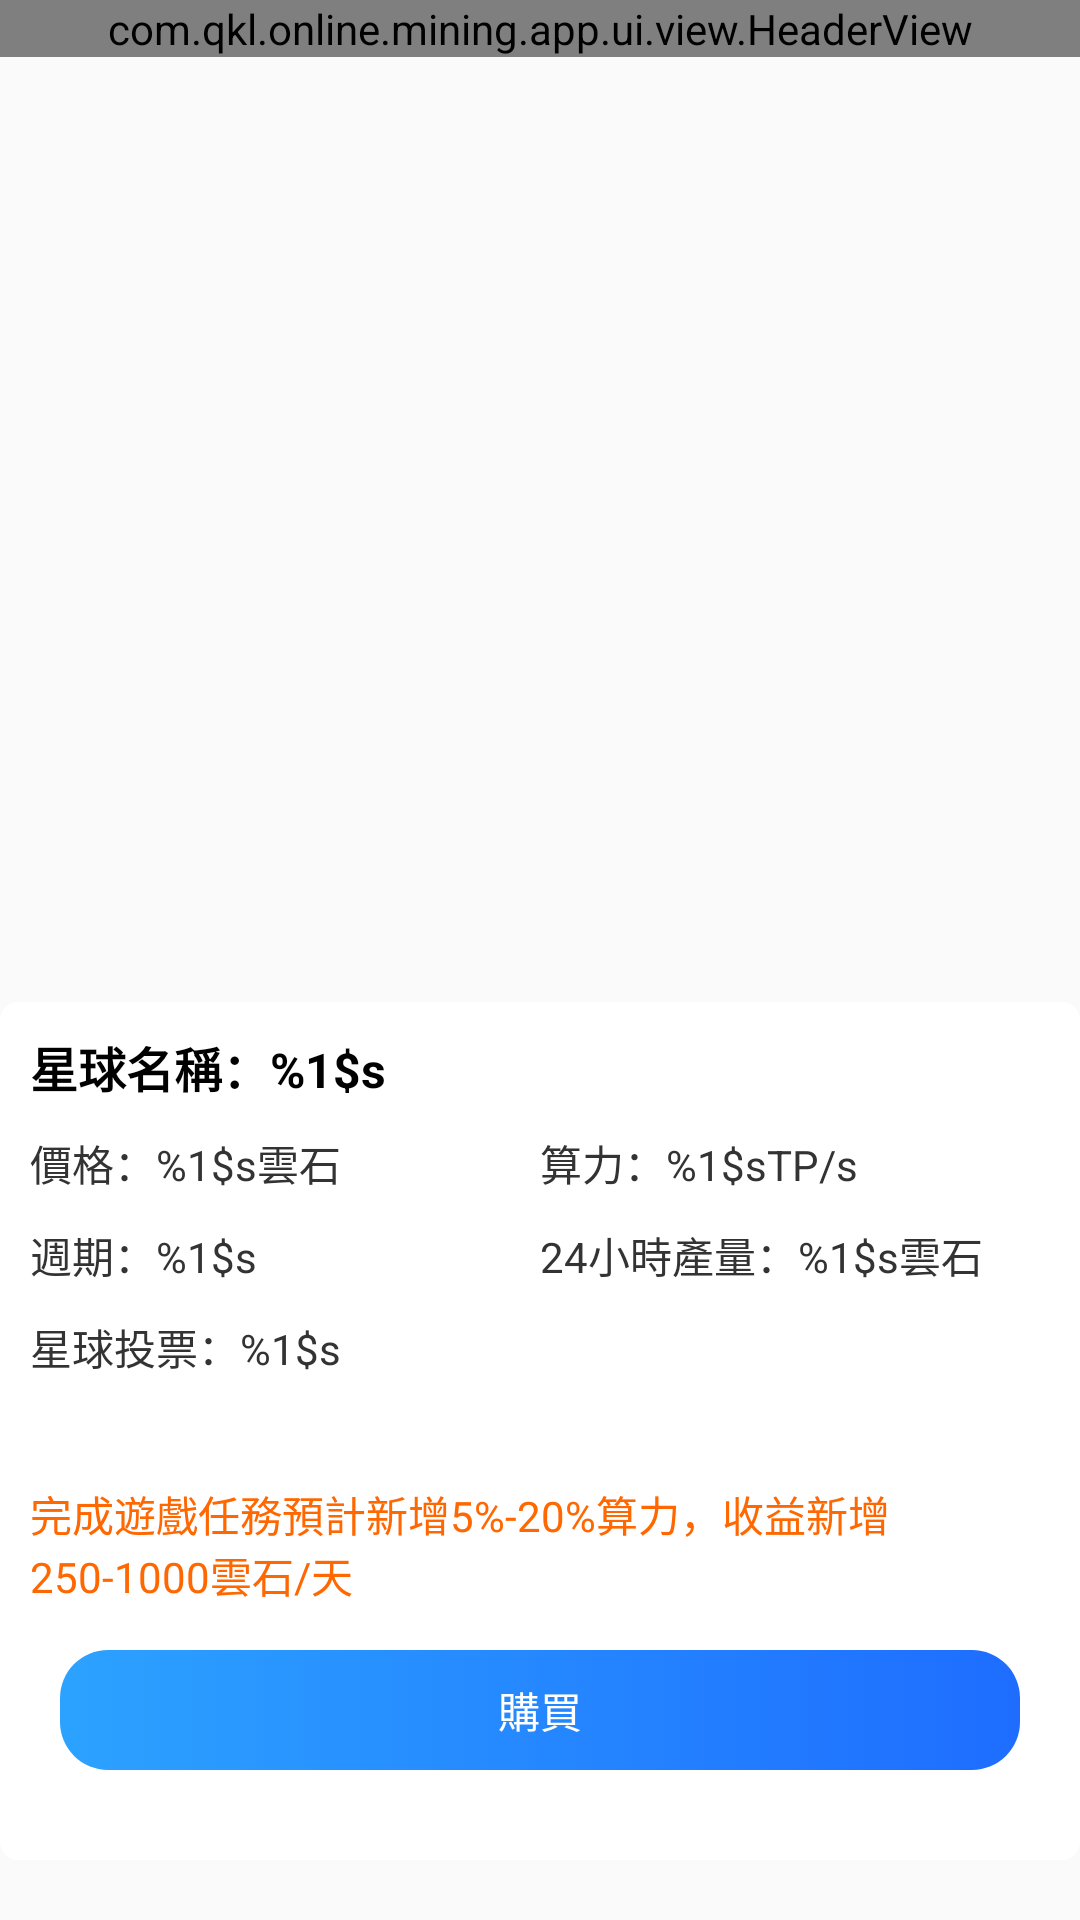

Reconstruct the res/layout file that produces this screen, plus the resources it refers to.
<!-- AndroidManifest.xml: application theme AppTheme -->
<!-- res/layout/activity_purchase_star.xml -->
<?xml version="1.0" encoding="utf-8"?>

<RelativeLayout xmlns:android="http://schemas.android.com/apk/res/android"
    android:layout_width="match_parent"
    android:layout_height="match_parent"
    android:background="@drawable/public_bg">

    <com.qkl.online.mining.app.ui.view.HeaderView
        android:id="@+id/purchase_star_headerview"
        android:layout_width="match_parent"
        android:layout_height="wrap_content" />

    <LinearLayout
        android:layout_width="match_parent"
        android:layout_height="match_parent"
        android:layout_above="@+id/purchase_star_layout"
        android:layout_below="@id/purchase_star_headerview"
        android:gravity="center"
        android:orientation="vertical"
        android:padding="10dip">

        <ImageView
            android:id="@+id/purchase_star_image"
            android:layout_width="match_parent"
            android:layout_height="match_parent"
            android:scaleType="center" />

    </LinearLayout>

    <LinearLayout
        android:id="@+id/purchase_star_layout"
        android:layout_width="match_parent"
        android:layout_height="wrap_content"
        android:layout_alignParentBottom="true"
        android:layout_marginBottom="20dip"
        android:background="@drawable/shape_white_bg"
        android:orientation="vertical"
        android:padding="10dip">

        <TextView
            android:id="@+id/purchase_star_name_txt"
            android:layout_width="wrap_content"
            android:layout_height="wrap_content"
            android:text="@string/purchase_star_name_txt"
            android:textColor="@color/color_000000"
            android:textSize="16sp"
            android:textStyle="bold" />

        <LinearLayout
            android:layout_width="match_parent"
            android:layout_height="wrap_content"
            android:orientation="horizontal">

            <TextView
                android:id="@+id/purchase_star_price_txt"
                android:layout_width="0dip"
                android:layout_height="wrap_content"
                android:layout_marginTop="10dip"
                android:layout_weight="1"
                android:text="@string/purchase_star_price_txt"
                android:textColor="@color/color_333333"
                android:textSize="14sp" />

            <TextView
                android:id="@+id/purchase_star_suanli_txt"
                android:layout_width="0dip"
                android:layout_height="wrap_content"
                android:layout_marginTop="10dip"
                android:layout_weight="1"
                android:text="@string/purchase_star_suanli_txt"
                android:textColor="@color/color_333333"
                android:textSize="14sp" />

        </LinearLayout>

        <LinearLayout
            android:layout_width="match_parent"
            android:layout_height="wrap_content"
            android:orientation="horizontal">

            <TextView
                android:id="@+id/purchase_star_zhouqi_txt"
                android:layout_width="0dip"
                android:layout_height="wrap_content"
                android:layout_marginTop="10dip"
                android:layout_weight="1"
                android:text="@string/purchase_star_zhouqi_txt"
                android:textColor="@color/color_333333"
                android:textSize="14sp" />

            <TextView
                android:id="@+id/purchase_star_chanliang_txt"
                android:layout_width="0dip"
                android:layout_height="wrap_content"
                android:layout_marginTop="10dip"
                android:layout_weight="1"
                android:text="@string/purchase_star_chanliang_txt"
                android:textColor="@color/color_333333"
                android:textSize="14sp" />

        </LinearLayout>

        <LinearLayout
            android:layout_width="match_parent"
            android:layout_height="wrap_content"
            android:orientation="horizontal">

            <TextView
                android:id="@+id/purchase_star_ticketdesc_txt"
                android:layout_width="0dip"
                android:layout_height="wrap_content"
                android:layout_marginTop="10dip"
                android:layout_weight="1"
                android:text="@string/purchase_star_ticketdesc_txt"
                android:textColor="@color/color_333333"
                android:textSize="14sp" />

        </LinearLayout>

        <LinearLayout
            android:layout_width="match_parent"
            android:layout_height="wrap_content"
            android:orientation="horizontal"
            android:visibility="gone">

            <TextView
                android:id="@+id/purchase_star_ticketprice_txt"
                android:layout_width="0dip"
                android:layout_height="wrap_content"
                android:layout_marginTop="10dip"
                android:layout_weight="1"
                android:text="@string/purchase_star_ticketprice_txt"
                android:textColor="@color/color_333333"
                android:textSize="14sp" />

        </LinearLayout>

        <TextView
            android:id="@+id/purchase_star_tip_txt"
            android:layout_width="wrap_content"
            android:layout_height="wrap_content"
            android:layout_marginTop="35dip"
            android:text="@string/purchase_star_tips_txt"
            android:textColor="@color/color_FF6700"
            android:textSize="14sp" />

        <TextView
            android:id="@+id/purchase_star_puchase_bt"
            android:layout_width="match_parent"
            android:layout_height="40dip"
            android:layout_marginBottom="20dip"
            android:layout_marginLeft="10dip"
            android:layout_marginRight="10dip"
            android:layout_marginTop="15dip"
            android:background="@drawable/selector_login_bt_bg"
            android:gravity="center"
            android:text="@string/purchase_star_puchase_bt"
            android:textColor="@color/color_ffffff"
            android:textSize="14sp" />

    </LinearLayout>

</RelativeLayout>
<!-- resources referenced by this layout -->
<resources>
  <color name="color_000000">#000000</color>
  <color name="color_333333">#333333</color>
  <color name="color_FF6700">#FF6700</color>
  <color name="color_ffffff">#FFFFFF</color>
  <!-- drawable selector_login_bt_bg (drawable) -->
  <?xml version="1.0" encoding="utf-8"?>
  
  <selector xmlns:android="http://schemas.android.com/apk/res/android">
  
      <item android:state_pressed="true">
          <shape xmlns:android="http://schemas.android.com/apk/res/android">
              <gradient
                  android:angle="180"
                  android:endColor="#1CA2FF"
                  android:startColor="#1CA2FF" />
  
              <corners android:radius="16dip" />
          </shape>
      </item>
  
      <item>
          <shape>
              <gradient
                  android:angle="180"
                  android:endColor="#2CA2FF"
                  android:startColor="#1E6DFF" />
  
              <corners android:radius="16dip" />
          </shape>
      </item>
  
  </selector>
  <!-- drawable shape_white_bg (drawable) -->
  <?xml version="1.0" encoding="utf-8"?>
  
  <shape android:shape="rectangle"
    xmlns:android="http://schemas.android.com/apk/res/android">
      
      <solid android:color="@color/color_ffffff" />
      
      <stroke android:width="0dip" android:color="#00000000" />
      
      <corners android:radius="6dip" />
  </shape>
  <string name="purchase_star_chanliang_txt">24小時產量：%1$s雲石</string>
  <string name="purchase_star_name_txt">星球名稱：%1$s</string>
  <string name="purchase_star_price_txt">價格：%1$s雲石</string>
  <string name="purchase_star_puchase_bt">購買</string>
  <string name="purchase_star_suanli_txt">算力：%1$sTP/s</string>
  <string name="purchase_star_ticketdesc_txt">星球投票：%1$s</string>
  <string name="purchase_star_ticketprice_txt">投票價格：%1$s</string>
  <string name="purchase_star_tips_txt">完成遊戲任務預計新增5%-20%算力，收益新增250-1000雲石/天</string>
  <string name="purchase_star_zhouqi_txt">週期：%1$s</string>
  <style name="AppTheme" parent="Theme.AppCompat.Light.NoActionBar">
          <item name="colorPrimary">@color/colorPrimary</item>
          <item name="colorPrimaryDark">@color/colorPrimaryDark</item>
          <item name="colorAccent">@color/colorAccent</item>
  
          
          <item name="actionOverflowMenuStyle">@style/BaseToolbarTheme</item>
          
          <item name="android:windowAnimationStyle">@style/RightInRightOutAnim</item>
      </style>
  <color name="colorPrimary">#003587</color>
  <color name="colorPrimaryDark">#003587</color>
  <color name="colorAccent">#F3C554</color>
  <style name="BaseToolbarTheme" parent="ThemeOverlay.AppCompat.ActionBar">
          
          <item name="overlapAnchor">false</item>
          <item name="android:dropDownWidth">wrap_content</item>
          <item name="android:paddingRight">0dp</item>
          <item name="android:paddingBottom">3dp</item>
          
          <item name="android:popupBackground">@color/colorPrimary</item>
          
          <item name="android:dropDownVerticalOffset">0dp</item>
          
          <item name="android:dropDownHorizontalOffset">0dp</item>
          
          <item name="android:textColor">@android:color/white</item>
          <item name="actionMenuTextColor">@android:color/white</item>
          <item name="android:textSize">14sp</item>
          <item name="android:height">?attr/actionBarSize</item>
          <item name="android:gravity">center</item>
      </style>
  <style name="RightInRightOutAnim" parent="@android:style/Animation.Activity">
          <item name="android:activityOpenEnterAnimation">@anim/slide_in_right</item>
          <item name="android:activityCloseEnterAnimation">@anim/slide_in_left</item>
  
          <item name="android:activityOpenExitAnimation">@anim/slide_out_left</item>
          <item name="android:activityCloseExitAnimation">@anim/slide_out_right</item>
      </style>
</resources>
